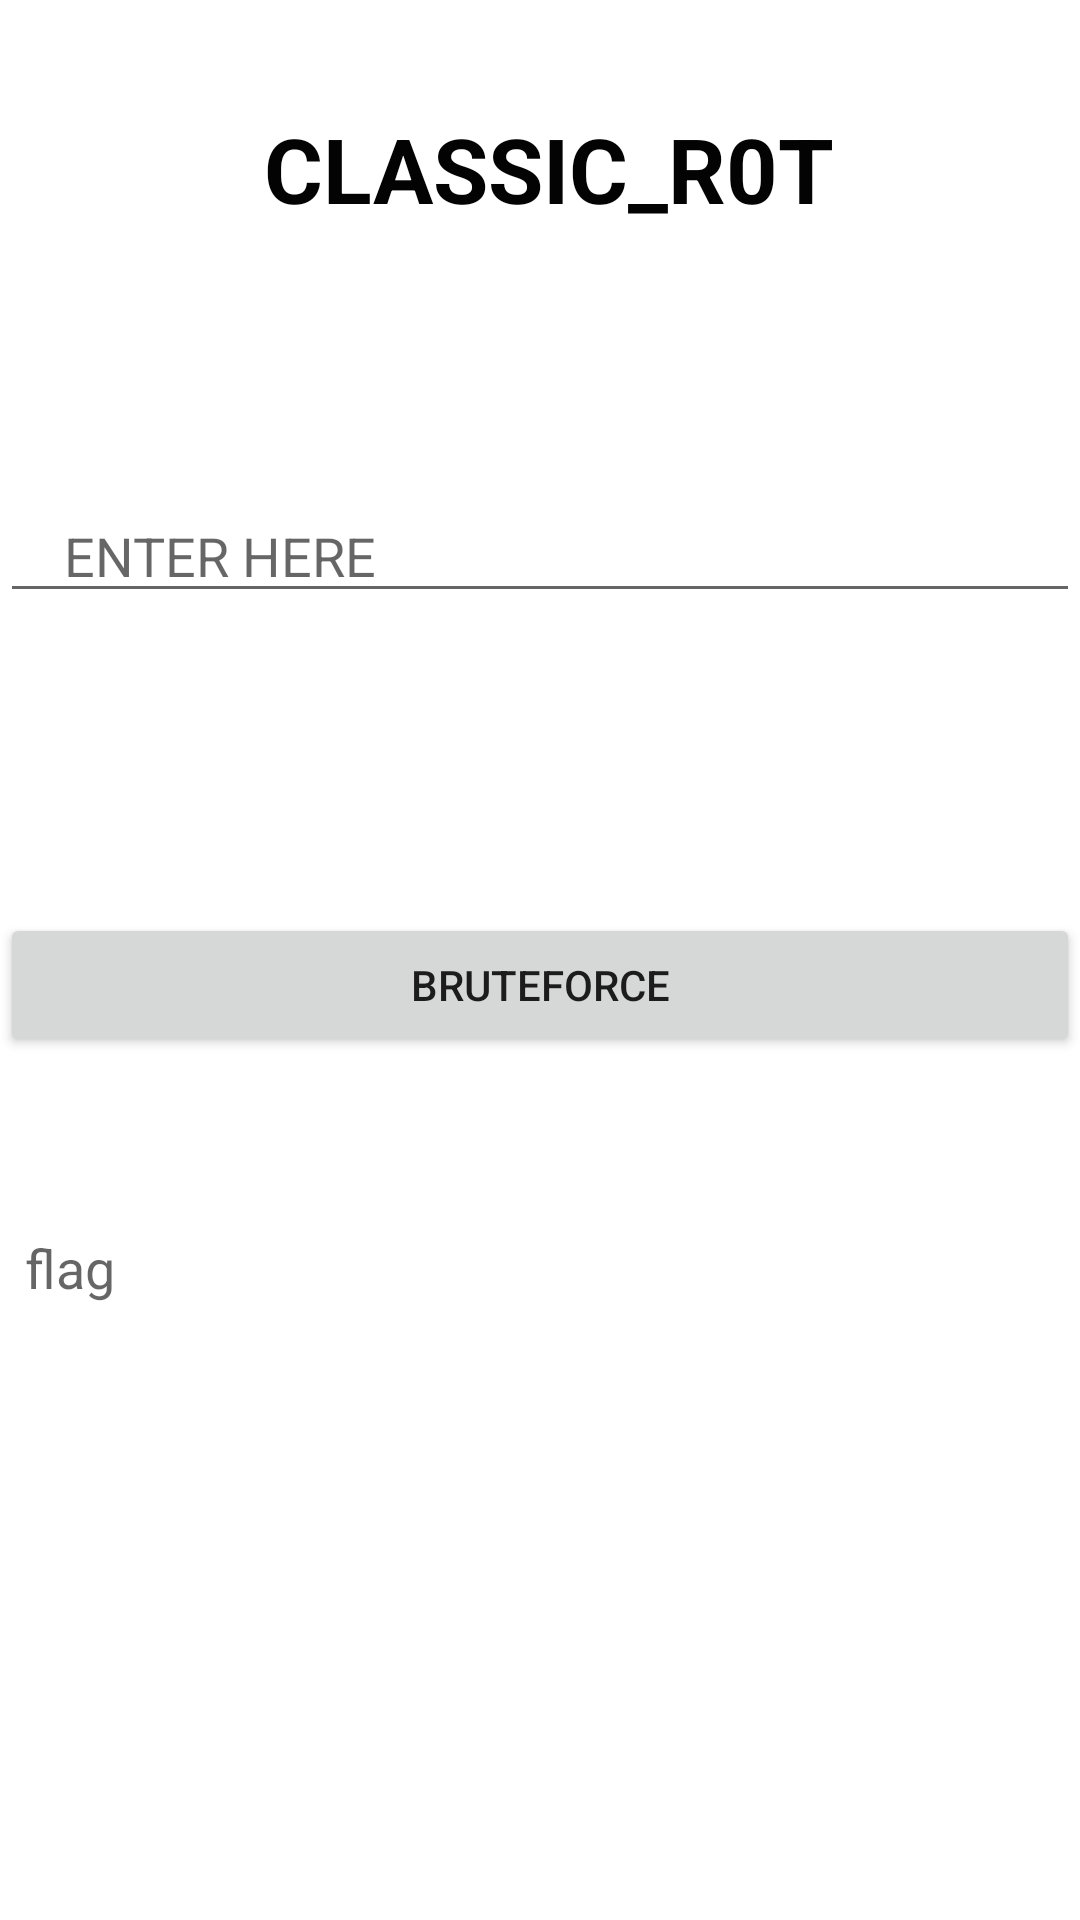

Produce the Android XML layout that renders to this screen, including the resource entries it uses.
<!-- AndroidManifest.xml: application theme Theme.KALKI -->
<!-- res/layout/activity_r_o_t_a_l_l.xml -->
<?xml version="1.0" encoding="utf-8"?>
<androidx.constraintlayout.widget.ConstraintLayout xmlns:android="http://schemas.android.com/apk/res/android"
    xmlns:app="http://schemas.android.com/apk/res-auto"
    xmlns:tools="http://schemas.android.com/tools"
    android:layout_width="match_parent"
    android:layout_height="match_parent"
    tools:context=".ROTALLActivity">

    <Button
        android:id="@+id/showrot"
        android:layout_width="0dp"
        android:layout_height="wrap_content"
        android:layout_marginTop="100dp"
        android:onClick="show_rot"
        android:text="bruteforce"
        app:layout_constraintEnd_toEndOf="parent"
        app:layout_constraintStart_toStartOf="parent"
        app:layout_constraintTop_toBottomOf="@+id/rot_id_classic" />

    <EditText
        android:id="@+id/rot_id_classic"
        android:layout_width="0dp"
        android:layout_height="wrap_content"
        android:layout_marginTop="68dp"
        android:ems="10"
        android:hint="    ENTER HERE"
        android:inputType="textPersonName"
        app:layout_constraintEnd_toEndOf="parent"
        app:layout_constraintHorizontal_bias="0.497"
        app:layout_constraintStart_toStartOf="parent"
        app:layout_constraintTop_toBottomOf="@+id/textrot" />

    <TextView
        android:id="@+id/textrot"
        android:layout_width="0dp"
        android:layout_height="59dp"
        android:layout_marginTop="36dp"
        android:text="            CLASSIC_R0T"

        android:textColor="#040303"
        android:textSize="30sp"
        android:textStyle="bold"
        app:layout_constraintEnd_toEndOf="parent"
        app:layout_constraintHorizontal_bias="0.498"
        app:layout_constraintStart_toStartOf="parent"
        app:layout_constraintTop_toTopOf="parent" />

    <EditText
        android:id="@+id/flagrot"
        android:layout_width="0dp"
        android:layout_height="325dp"
        android:layout_marginTop="48dp"
        android:ems="10"
        android:gravity="start|top"
        android:hint=" flag"
        android:inputType="textMultiLine"
        android:scrollbars="vertical"
        app:layout_constraintEnd_toEndOf="parent"
        app:layout_constraintHorizontal_bias="1.0"
        app:layout_constraintStart_toStartOf="parent"
        app:layout_constraintTop_toBottomOf="@+id/showrot" />

</androidx.constraintlayout.widget.ConstraintLayout>
<!-- resources referenced by this layout -->
<resources>
  <style name="Theme.KALKI" parent="Theme.MaterialComponents.DayNight.DarkActionBar">
          
          <item name="colorPrimary">@color/purple_500</item>
          <item name="colorPrimaryVariant">@color/purple_700</item>
          <item name="colorOnPrimary">@color/white</item>
          
          <item name="colorSecondary">@color/teal_200</item>
          <item name="colorSecondaryVariant">@color/teal_700</item>
          <item name="colorOnSecondary">@color/black</item>
          
          <item name="android:statusBarColor" tools:targetApi="l">?attr/colorPrimaryVariant</item>
          
      </style>
  <!-- not gathered from this repository: default colours our renderer supplied (Android Studio template values) -->
  <color name="purple_500">#FF6200EE</color>
  <color name="purple_700">#FF3700B3</color>
  <color name="teal_200">#FF03DAC5</color>
  <color name="teal_700">#FF018786</color>
  <color name="black">#FF000000</color>
  <color name="white">#FFFFFFFF</color>
</resources>
